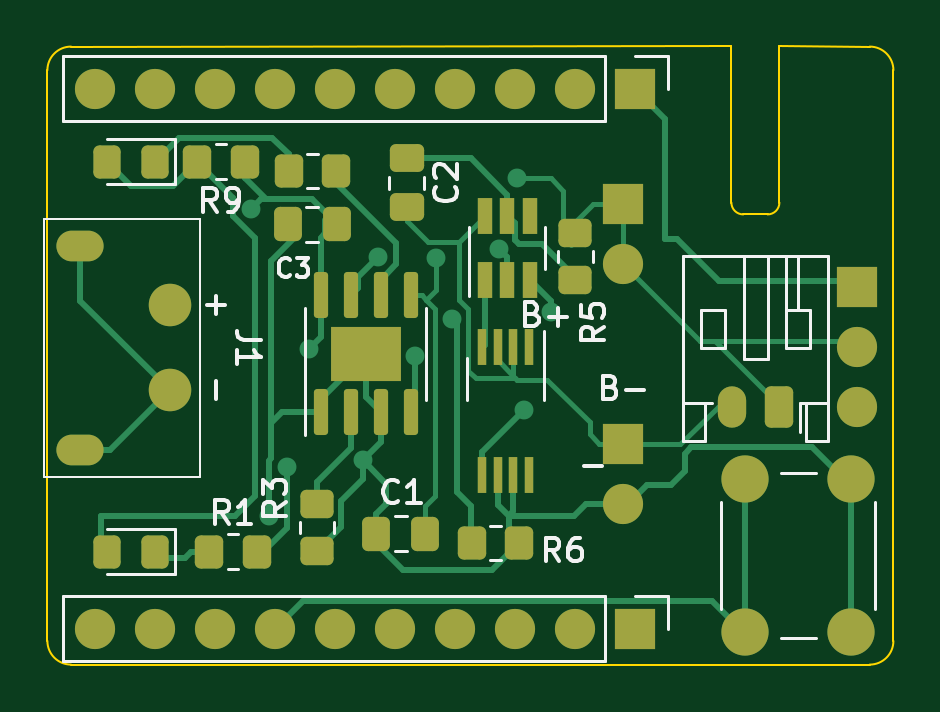
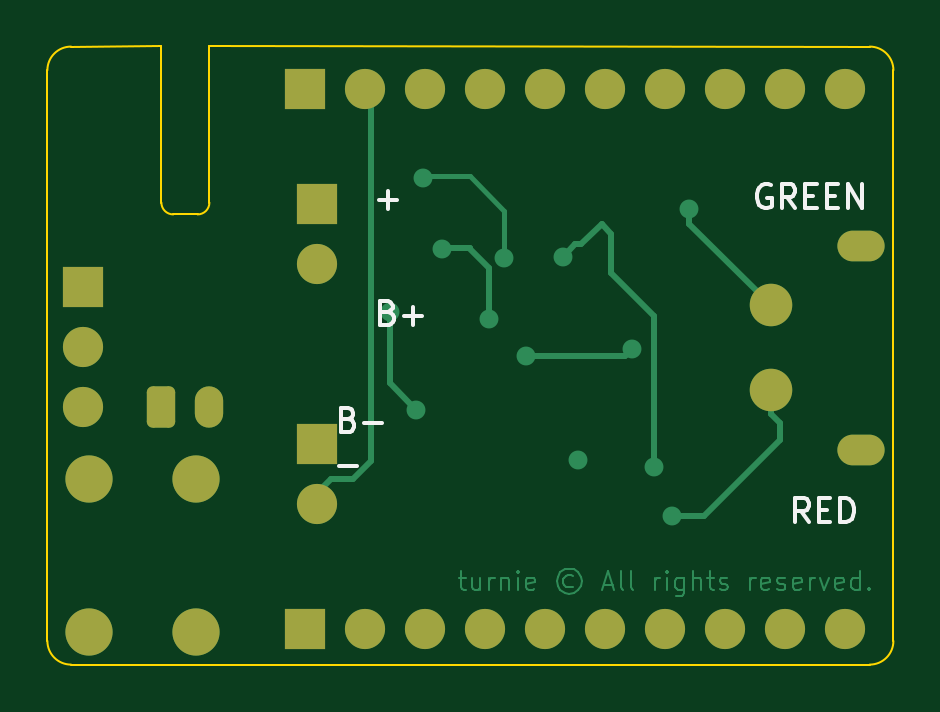
Circuit board: 7 layer files. Board 35.8 x 26.2 mm.
- bottom_copper: tp4056-B_Cu.gbr (17603 bytes)
- bottom_mask: tp4056-B_Mask.gbr (2413 bytes)
- bottom_silk: tp4056-B_Silkscreen.gbr (5886 bytes)
- outline: tp4056-Edge_Cuts.gbr (1346 bytes)
- top_copper: tp4056-F_Cu.gbr (17943 bytes)
- top_mask: tp4056-F_Mask.gbr (4680 bytes)
- top_silk: tp4056-F_Silkscreen.gbr (17510 bytes)

=== bottom_copper: tp4056-B_Cu.gbr (17603 bytes, source omitted) ===
=== bottom_mask: tp4056-B_Mask.gbr (2413 bytes, source withheld) ===
=== bottom_silk: tp4056-B_Silkscreen.gbr ===
%TF.GenerationSoftware,KiCad,Pcbnew,9.0.6-rc1*%
%TF.CreationDate,2025-12-07T23:50:49+09:00*%
%TF.ProjectId,tp4056,74703430-3536-42e6-9b69-6361645f7063,rev?*%
%TF.SameCoordinates,Original*%
%TF.FileFunction,Legend,Bot*%
%TF.FilePolarity,Positive*%
%FSLAX46Y46*%
G04 Gerber Fmt 4.6, Leading zero omitted, Abs format (unit mm)*
G04 Created by KiCad (PCBNEW 9.0.6-rc1) date 2025-12-07 23:50:49*
%MOMM*%
%LPD*%
G01*
G04 APERTURE LIST*
%ADD10C,0.150000*%
G04 APERTURE END LIST*
D10*
X153373618Y-97057009D02*
X153230761Y-97104628D01*
X153230761Y-97104628D02*
X153183142Y-97152247D01*
X153183142Y-97152247D02*
X153135523Y-97247485D01*
X153135523Y-97247485D02*
X153135523Y-97390342D01*
X153135523Y-97390342D02*
X153183142Y-97485580D01*
X153183142Y-97485580D02*
X153230761Y-97533200D01*
X153230761Y-97533200D02*
X153325999Y-97580819D01*
X153325999Y-97580819D02*
X153706951Y-97580819D01*
X153706951Y-97580819D02*
X153706951Y-96580819D01*
X153706951Y-96580819D02*
X153373618Y-96580819D01*
X153373618Y-96580819D02*
X153278380Y-96628438D01*
X153278380Y-96628438D02*
X153230761Y-96676057D01*
X153230761Y-96676057D02*
X153183142Y-96771295D01*
X153183142Y-96771295D02*
X153183142Y-96866533D01*
X153183142Y-96866533D02*
X153230761Y-96961771D01*
X153230761Y-96961771D02*
X153278380Y-97009390D01*
X153278380Y-97009390D02*
X153373618Y-97057009D01*
X153373618Y-97057009D02*
X153706951Y-97057009D01*
X152706951Y-97199866D02*
X151945047Y-97199866D01*
X133878857Y-101400819D02*
X134212190Y-100924628D01*
X134450285Y-101400819D02*
X134450285Y-100400819D01*
X134450285Y-100400819D02*
X134069333Y-100400819D01*
X134069333Y-100400819D02*
X133974095Y-100448438D01*
X133974095Y-100448438D02*
X133926476Y-100496057D01*
X133926476Y-100496057D02*
X133878857Y-100591295D01*
X133878857Y-100591295D02*
X133878857Y-100734152D01*
X133878857Y-100734152D02*
X133926476Y-100829390D01*
X133926476Y-100829390D02*
X133974095Y-100877009D01*
X133974095Y-100877009D02*
X134069333Y-100924628D01*
X134069333Y-100924628D02*
X134450285Y-100924628D01*
X133450285Y-100877009D02*
X133116952Y-100877009D01*
X132974095Y-101400819D02*
X133450285Y-101400819D01*
X133450285Y-101400819D02*
X133450285Y-100400819D01*
X133450285Y-100400819D02*
X132974095Y-100400819D01*
X132545523Y-101400819D02*
X132545523Y-100400819D01*
X132545523Y-100400819D02*
X132307428Y-100400819D01*
X132307428Y-100400819D02*
X132164571Y-100448438D01*
X132164571Y-100448438D02*
X132069333Y-100543676D01*
X132069333Y-100543676D02*
X132021714Y-100638914D01*
X132021714Y-100638914D02*
X131974095Y-100829390D01*
X131974095Y-100829390D02*
X131974095Y-100972247D01*
X131974095Y-100972247D02*
X132021714Y-101162723D01*
X132021714Y-101162723D02*
X132069333Y-101257961D01*
X132069333Y-101257961D02*
X132164571Y-101353200D01*
X132164571Y-101353200D02*
X132307428Y-101400819D01*
X132307428Y-101400819D02*
X132545523Y-101400819D01*
X153015048Y-99036133D02*
X153776953Y-99036133D01*
X151693618Y-92527009D02*
X151550761Y-92574628D01*
X151550761Y-92574628D02*
X151503142Y-92622247D01*
X151503142Y-92622247D02*
X151455523Y-92717485D01*
X151455523Y-92717485D02*
X151455523Y-92860342D01*
X151455523Y-92860342D02*
X151503142Y-92955580D01*
X151503142Y-92955580D02*
X151550761Y-93003200D01*
X151550761Y-93003200D02*
X151645999Y-93050819D01*
X151645999Y-93050819D02*
X152026951Y-93050819D01*
X152026951Y-93050819D02*
X152026951Y-92050819D01*
X152026951Y-92050819D02*
X151693618Y-92050819D01*
X151693618Y-92050819D02*
X151598380Y-92098438D01*
X151598380Y-92098438D02*
X151550761Y-92146057D01*
X151550761Y-92146057D02*
X151503142Y-92241295D01*
X151503142Y-92241295D02*
X151503142Y-92336533D01*
X151503142Y-92336533D02*
X151550761Y-92431771D01*
X151550761Y-92431771D02*
X151598380Y-92479390D01*
X151598380Y-92479390D02*
X151693618Y-92527009D01*
X151693618Y-92527009D02*
X152026951Y-92527009D01*
X151026951Y-92669866D02*
X150265047Y-92669866D01*
X150645999Y-93050819D02*
X150645999Y-92288914D01*
X152066951Y-87759866D02*
X151305047Y-87759866D01*
X151685999Y-88140819D02*
X151685999Y-87378914D01*
X135504666Y-87158438D02*
X135599904Y-87110819D01*
X135599904Y-87110819D02*
X135742761Y-87110819D01*
X135742761Y-87110819D02*
X135885618Y-87158438D01*
X135885618Y-87158438D02*
X135980856Y-87253676D01*
X135980856Y-87253676D02*
X136028475Y-87348914D01*
X136028475Y-87348914D02*
X136076094Y-87539390D01*
X136076094Y-87539390D02*
X136076094Y-87682247D01*
X136076094Y-87682247D02*
X136028475Y-87872723D01*
X136028475Y-87872723D02*
X135980856Y-87967961D01*
X135980856Y-87967961D02*
X135885618Y-88063200D01*
X135885618Y-88063200D02*
X135742761Y-88110819D01*
X135742761Y-88110819D02*
X135647523Y-88110819D01*
X135647523Y-88110819D02*
X135504666Y-88063200D01*
X135504666Y-88063200D02*
X135457047Y-88015580D01*
X135457047Y-88015580D02*
X135457047Y-87682247D01*
X135457047Y-87682247D02*
X135647523Y-87682247D01*
X134457047Y-88110819D02*
X134790380Y-87634628D01*
X135028475Y-88110819D02*
X135028475Y-87110819D01*
X135028475Y-87110819D02*
X134647523Y-87110819D01*
X134647523Y-87110819D02*
X134552285Y-87158438D01*
X134552285Y-87158438D02*
X134504666Y-87206057D01*
X134504666Y-87206057D02*
X134457047Y-87301295D01*
X134457047Y-87301295D02*
X134457047Y-87444152D01*
X134457047Y-87444152D02*
X134504666Y-87539390D01*
X134504666Y-87539390D02*
X134552285Y-87587009D01*
X134552285Y-87587009D02*
X134647523Y-87634628D01*
X134647523Y-87634628D02*
X135028475Y-87634628D01*
X134028475Y-87587009D02*
X133695142Y-87587009D01*
X133552285Y-88110819D02*
X134028475Y-88110819D01*
X134028475Y-88110819D02*
X134028475Y-87110819D01*
X134028475Y-87110819D02*
X133552285Y-87110819D01*
X133123713Y-87587009D02*
X132790380Y-87587009D01*
X132647523Y-88110819D02*
X133123713Y-88110819D01*
X133123713Y-88110819D02*
X133123713Y-87110819D01*
X133123713Y-87110819D02*
X132647523Y-87110819D01*
X132218951Y-88110819D02*
X132218951Y-87110819D01*
X132218951Y-87110819D02*
X131647523Y-88110819D01*
X131647523Y-88110819D02*
X131647523Y-87110819D01*
M02*

=== outline: tp4056-Edge_Cuts.gbr ===
%TF.GenerationSoftware,KiCad,Pcbnew,9.0.6-rc1*%
%TF.CreationDate,2025-12-07T23:50:49+09:00*%
%TF.ProjectId,tp4056,74703430-3536-42e6-9b69-6361645f7063,rev?*%
%TF.SameCoordinates,Original*%
%TF.FileFunction,Profile,NP*%
%FSLAX46Y46*%
G04 Gerber Fmt 4.6, Leading zero omitted, Abs format (unit mm)*
G04 Created by KiCad (PCBNEW 9.0.6-rc1) date 2025-12-07 23:50:49*
%MOMM*%
%LPD*%
G01*
G04 APERTURE LIST*
%TA.AperFunction,Profile*%
%ADD10C,0.100000*%
%TD*%
G04 APERTURE END LIST*
D10*
X166116000Y-82280000D02*
X166116000Y-106442000D01*
X165116000Y-107442000D02*
X131302000Y-107442000D01*
X160790000Y-88384000D02*
X159758000Y-88384000D01*
X161290000Y-81264000D02*
X165116000Y-81280000D01*
X166116000Y-106442000D02*
G75*
G02*
X165116000Y-107442000I-1000000J0D01*
G01*
X159258000Y-87884000D02*
X159258000Y-81264000D01*
X131302000Y-81280000D02*
X159258000Y-81264000D01*
X161290000Y-87884000D02*
G75*
G02*
X160790000Y-88384000I-500000J0D01*
G01*
X131302000Y-107442000D02*
G75*
G02*
X130302000Y-106442000I0J1000000D01*
G01*
X161290000Y-81264000D02*
X161290000Y-87884000D01*
X159758000Y-88384000D02*
G75*
G02*
X159258000Y-87884000I0J500000D01*
G01*
X130302000Y-82280000D02*
G75*
G02*
X131302000Y-81280000I1000000J0D01*
G01*
X130302000Y-106442000D02*
X130302000Y-82280000D01*
X165116000Y-81280000D02*
G75*
G02*
X166116000Y-82280000I0J-1000000D01*
G01*
M02*

=== top_copper: tp4056-F_Cu.gbr (17943 bytes, source omitted) ===
=== top_mask: tp4056-F_Mask.gbr ===
%TF.GenerationSoftware,KiCad,Pcbnew,9.0.6-rc1*%
%TF.CreationDate,2025-12-07T23:50:49+09:00*%
%TF.ProjectId,tp4056,74703430-3536-42e6-9b69-6361645f7063,rev?*%
%TF.SameCoordinates,Original*%
%TF.FileFunction,Soldermask,Top*%
%TF.FilePolarity,Negative*%
%FSLAX46Y46*%
G04 Gerber Fmt 4.6, Leading zero omitted, Abs format (unit mm)*
G04 Created by KiCad (PCBNEW 9.0.6-rc1) date 2025-12-07 23:50:49*
%MOMM*%
%LPD*%
G01*
G04 APERTURE LIST*
G04 Aperture macros list*
%AMRoundRect*
0 Rectangle with rounded corners*
0 $1 Rounding radius*
0 $2 $3 $4 $5 $6 $7 $8 $9 X,Y pos of 4 corners*
0 Add a 4 corners polygon primitive as box body*
4,1,4,$2,$3,$4,$5,$6,$7,$8,$9,$2,$3,0*
0 Add four circle primitives for the rounded corners*
1,1,$1+$1,$2,$3*
1,1,$1+$1,$4,$5*
1,1,$1+$1,$6,$7*
1,1,$1+$1,$8,$9*
0 Add four rect primitives between the rounded corners*
20,1,$1+$1,$2,$3,$4,$5,0*
20,1,$1+$1,$4,$5,$6,$7,0*
20,1,$1+$1,$6,$7,$8,$9,0*
20,1,$1+$1,$8,$9,$2,$3,0*%
G04 Aperture macros list end*
%ADD10RoundRect,0.250000X-0.450000X0.350000X-0.450000X-0.350000X0.450000X-0.350000X0.450000X0.350000X0*%
%ADD11RoundRect,0.150000X0.150000X-0.825000X0.150000X0.825000X-0.150000X0.825000X-0.150000X-0.825000X0*%
%ADD12R,3.000000X2.290000*%
%ADD13RoundRect,0.250000X-0.350000X-0.450000X0.350000X-0.450000X0.350000X0.450000X-0.350000X0.450000X0*%
%ADD14C,2.000000*%
%ADD15R,1.700000X1.700000*%
%ADD16C,1.700000*%
%ADD17RoundRect,0.250000X-0.475000X0.337500X-0.475000X-0.337500X0.475000X-0.337500X0.475000X0.337500X0*%
%ADD18RoundRect,0.250000X0.325000X0.450000X-0.325000X0.450000X-0.325000X-0.450000X0.325000X-0.450000X0*%
%ADD19R,0.400000X1.560000*%
%ADD20RoundRect,0.250000X0.337500X0.475000X-0.337500X0.475000X-0.337500X-0.475000X0.337500X-0.475000X0*%
%ADD21RoundRect,0.250000X0.350000X0.625000X-0.350000X0.625000X-0.350000X-0.625000X0.350000X-0.625000X0*%
%ADD22O,1.200000X1.750000*%
%ADD23O,1.800000X1.800000*%
%ADD24O,2.000000X1.300000*%
%ADD25RoundRect,0.250000X0.350000X0.450000X-0.350000X0.450000X-0.350000X-0.450000X0.350000X-0.450000X0*%
%ADD26R,0.650000X1.560000*%
G04 APERTURE END LIST*
D10*
%TO.C,R5*%
X152654000Y-89154000D03*
X152654000Y-91154000D03*
%TD*%
D11*
%TO.C,U1*%
X141871000Y-96751000D03*
X143141000Y-96751000D03*
X144411000Y-96751000D03*
X145681000Y-96751000D03*
X145681000Y-91801000D03*
X144411000Y-91801000D03*
X143141000Y-91801000D03*
X141871000Y-91801000D03*
D12*
X143776000Y-94276000D03*
%TD*%
D13*
%TO.C,R2*%
X140516000Y-86546000D03*
X142516000Y-86546000D03*
%TD*%
D14*
%TO.C,SW1*%
X164338000Y-99568000D03*
X164338000Y-106068000D03*
X159838000Y-99568000D03*
X159838000Y-106068000D03*
%TD*%
D15*
%TO.C,J6*%
X154686000Y-98094000D03*
D16*
X154686000Y-100634000D03*
%TD*%
D17*
%TO.C,C2*%
X145516000Y-86008500D03*
X145516000Y-88083500D03*
%TD*%
D15*
%TO.C,J8*%
X154686000Y-87934000D03*
D16*
X154686000Y-90474000D03*
%TD*%
D15*
%TO.C,J3*%
X155194000Y-105918000D03*
D16*
X152654000Y-105918000D03*
X150114000Y-105918000D03*
X147574000Y-105918000D03*
X145034000Y-105918000D03*
X142494000Y-105918000D03*
X139954000Y-105918000D03*
X137414000Y-105918000D03*
X134874000Y-105918000D03*
X132334000Y-105918000D03*
%TD*%
D18*
%TO.C,D2*%
X134863000Y-86156000D03*
X132813000Y-86156000D03*
%TD*%
D19*
%TO.C,U4*%
X150676000Y-94009000D03*
X150026000Y-94009000D03*
X149366000Y-94009000D03*
X148716000Y-94009000D03*
X148716000Y-99423000D03*
X149366000Y-99423000D03*
X150026000Y-99423000D03*
X150676000Y-99423000D03*
%TD*%
D15*
%TO.C,SW2*%
X164592000Y-91440000D03*
D16*
X164592000Y-93980000D03*
X164592000Y-96520000D03*
%TD*%
D20*
%TO.C,C1*%
X146305500Y-101904000D03*
X144230500Y-101904000D03*
%TD*%
D21*
%TO.C,J4*%
X161290000Y-96520000D03*
D22*
X159290000Y-96520000D03*
%TD*%
D13*
%TO.C,R1*%
X137156000Y-102666000D03*
X139156000Y-102666000D03*
%TD*%
D23*
%TO.C,J1*%
X135484000Y-92230000D03*
X135484000Y-95830000D03*
D24*
X131684000Y-89710000D03*
X131684000Y-98350000D03*
%TD*%
D13*
%TO.C,R6*%
X148266000Y-102296000D03*
X150266000Y-102296000D03*
%TD*%
D20*
%TO.C,C3*%
X142553500Y-88796000D03*
X140478500Y-88796000D03*
%TD*%
D25*
%TO.C,R9*%
X138648000Y-86156000D03*
X136648000Y-86156000D03*
%TD*%
D15*
%TO.C,J2*%
X155194000Y-83058000D03*
D16*
X152654000Y-83058000D03*
X150114000Y-83058000D03*
X147574000Y-83058000D03*
X145034000Y-83058000D03*
X142494000Y-83058000D03*
X139954000Y-83058000D03*
X137414000Y-83058000D03*
X134874000Y-83058000D03*
X132334000Y-83058000D03*
%TD*%
D18*
%TO.C,D1*%
X134863000Y-102666000D03*
X132813000Y-102666000D03*
%TD*%
D10*
%TO.C,R3*%
X141712000Y-100650000D03*
X141712000Y-102650000D03*
%TD*%
D26*
%TO.C,U2*%
X148826000Y-91156000D03*
X149776000Y-91156000D03*
X150726000Y-91156000D03*
X150726000Y-88456000D03*
X149776000Y-88456000D03*
X148826000Y-88456000D03*
%TD*%
M02*

=== top_silk: tp4056-F_Silkscreen.gbr (17510 bytes, source omitted) ===
